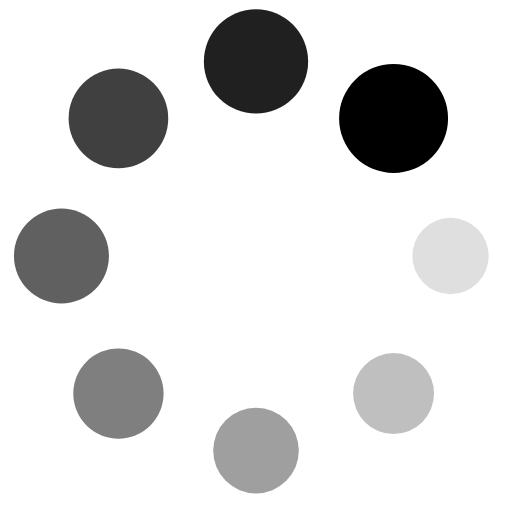
t = 0.00 s
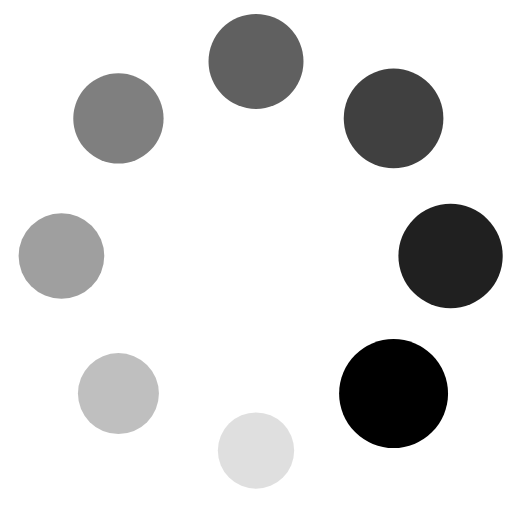
t = 0.25 s
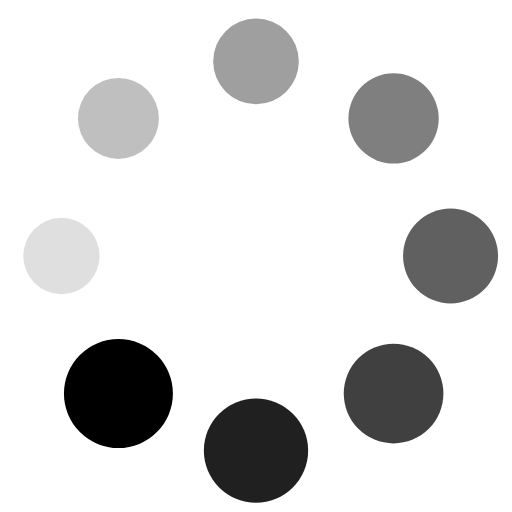
t = 0.50 s
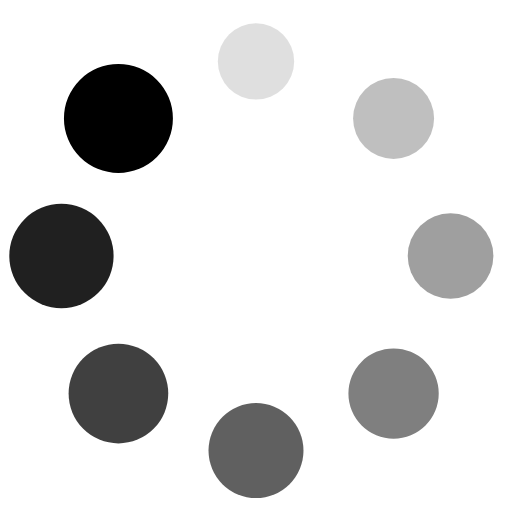
t = 0.75 s

The animated SVG that drew these frames (rendered in a browser with its animation timeline set to each time). Animation: 16 SMIL elements (animate=8,animateTransform=8); one cycle of 1.00 s, repeats indefinitely.

<svg xmlns="http://www.w3.org/2000/svg" xmlns:xlink="http://www.w3.org/1999/xlink" viewBox="0 0 100 100">
  <g transform="translate(88,50)">
  <g transform="rotate(0)">
  <circle cx="0" cy="0" r="7" fill-opacity="1">
    <animateTransform attributeName="transform" type="scale" begin="-0.875s" values="1.52 1.52;1 1" keyTimes="0;1" dur="1s" repeatCount="indefinite"></animateTransform>
    <animate attributeName="fill-opacity" keyTimes="0;1" dur="1s" repeatCount="indefinite" values="1;0" begin="-0.875s"></animate>
  </circle>
  </g>
  </g><g transform="translate(76.87005768508881,76.8700576850888)">
  <g transform="rotate(45)">
  <circle cx="0" cy="0" r="7" fill-opacity="0.875">
    <animateTransform attributeName="transform" type="scale" begin="-0.75s" values="1.52 1.52;1 1" keyTimes="0;1" dur="1s" repeatCount="indefinite"></animateTransform>
    <animate attributeName="fill-opacity" keyTimes="0;1" dur="1s" repeatCount="indefinite" values="1;0" begin="-0.75s"></animate>
  </circle>
  </g>
  </g><g transform="translate(50,88)">
  <g transform="rotate(90)">
  <circle cx="0" cy="0" r="7" fill-opacity="0.75">
    <animateTransform attributeName="transform" type="scale" begin="-0.625s" values="1.52 1.52;1 1" keyTimes="0;1" dur="1s" repeatCount="indefinite"></animateTransform>
    <animate attributeName="fill-opacity" keyTimes="0;1" dur="1s" repeatCount="indefinite" values="1;0" begin="-0.625s"></animate>
  </circle>
  </g>
  </g><g transform="translate(23.129942314911197,76.87005768508881)">
  <g transform="rotate(135)">
  <circle cx="0" cy="0" r="7" fill-opacity="0.625">
    <animateTransform attributeName="transform" type="scale" begin="-0.5s" values="1.52 1.52;1 1" keyTimes="0;1" dur="1s" repeatCount="indefinite"></animateTransform>
    <animate attributeName="fill-opacity" keyTimes="0;1" dur="1s" repeatCount="indefinite" values="1;0" begin="-0.5s"></animate>
  </circle>
  </g>
  </g><g transform="translate(12,50.00000000000001)">
  <g transform="rotate(180)">
  <circle cx="0" cy="0" r="7" fill-opacity="0.5">
    <animateTransform attributeName="transform" type="scale" begin="-0.375s" values="1.52 1.52;1 1" keyTimes="0;1" dur="1s" repeatCount="indefinite"></animateTransform>
    <animate attributeName="fill-opacity" keyTimes="0;1" dur="1s" repeatCount="indefinite" values="1;0" begin="-0.375s"></animate>
  </circle>
  </g>
  </g><g transform="translate(23.129942314911187,23.129942314911197)">
  <g transform="rotate(225)">
  <circle cx="0" cy="0" r="7" fill-opacity="0.375">
    <animateTransform attributeName="transform" type="scale" begin="-0.25s" values="1.52 1.52;1 1" keyTimes="0;1" dur="1s" repeatCount="indefinite"></animateTransform>
    <animate attributeName="fill-opacity" keyTimes="0;1" dur="1s" repeatCount="indefinite" values="1;0" begin="-0.25s"></animate>
  </circle>
  </g>
  </g><g transform="translate(49.99999999999999,12)">
  <g transform="rotate(270)">
  <circle cx="0" cy="0" r="7" fill-opacity="0.25">
    <animateTransform attributeName="transform" type="scale" begin="-0.125s" values="1.52 1.52;1 1" keyTimes="0;1" dur="1s" repeatCount="indefinite"></animateTransform>
    <animate attributeName="fill-opacity" keyTimes="0;1" dur="1s" repeatCount="indefinite" values="1;0" begin="-0.125s"></animate>
  </circle>
  </g>
  </g><g transform="translate(76.8700576850888,23.129942314911187)">
  <g transform="rotate(315)">
  <circle cx="0" cy="0" r="7" fill-opacity="0.125">
    <animateTransform attributeName="transform" type="scale" begin="0s" values="1.52 1.52;1 1" keyTimes="0;1" dur="1s" repeatCount="indefinite"></animateTransform>
    <animate attributeName="fill-opacity" keyTimes="0;1" dur="1s" repeatCount="indefinite" values="1;0" begin="0s"></animate>
  </circle>
  </g>
  </g>
  </svg>